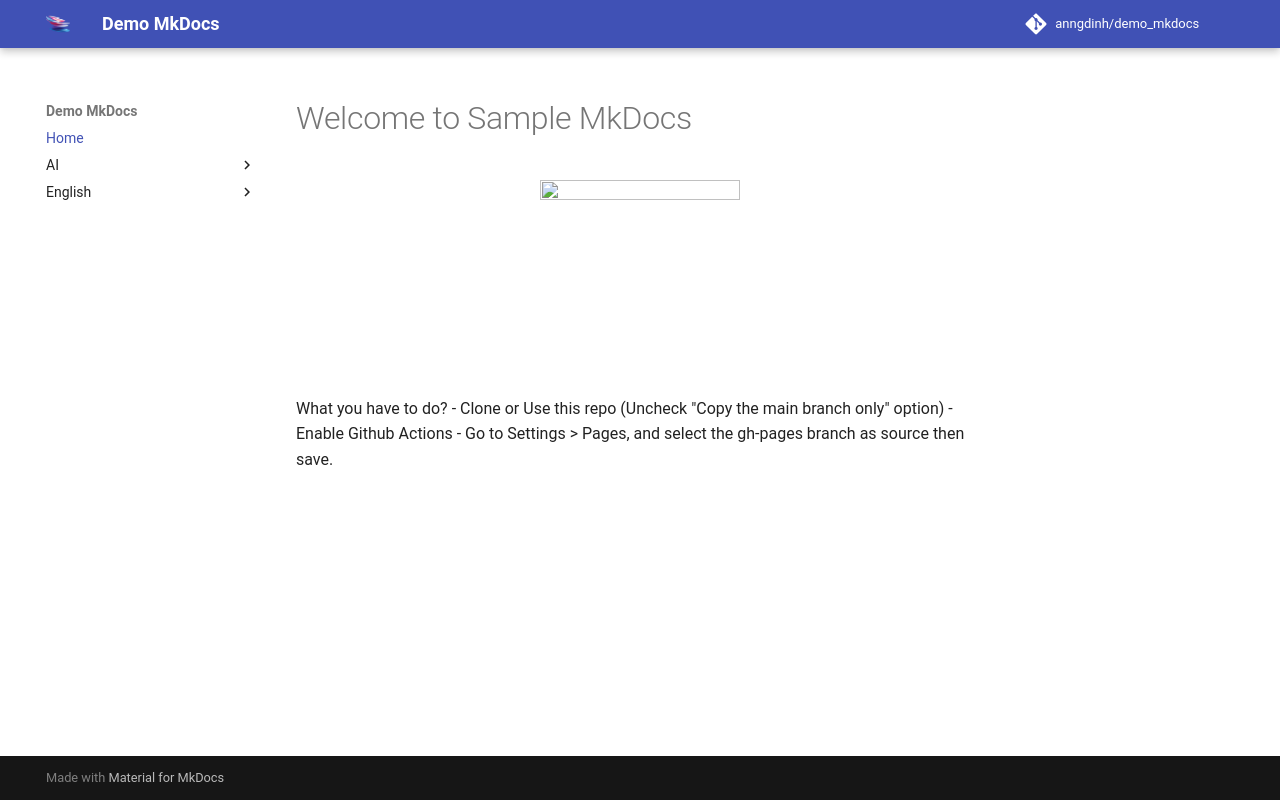

repository: anngdinh/demo_mkdocs · page: index.html · generator: mkdocs

# Welcome to Sample MkDocs

<p align="center">
  <img src="./docs/images/logo.png" width="200" height="200"  />
<p>

What you have to do?

- Clone or Use this repo (Uncheck "Copy the main branch only" option)
- Enable Github Actions
- Go to Settings > Pages, and select the gh-pages branch as source then save.
